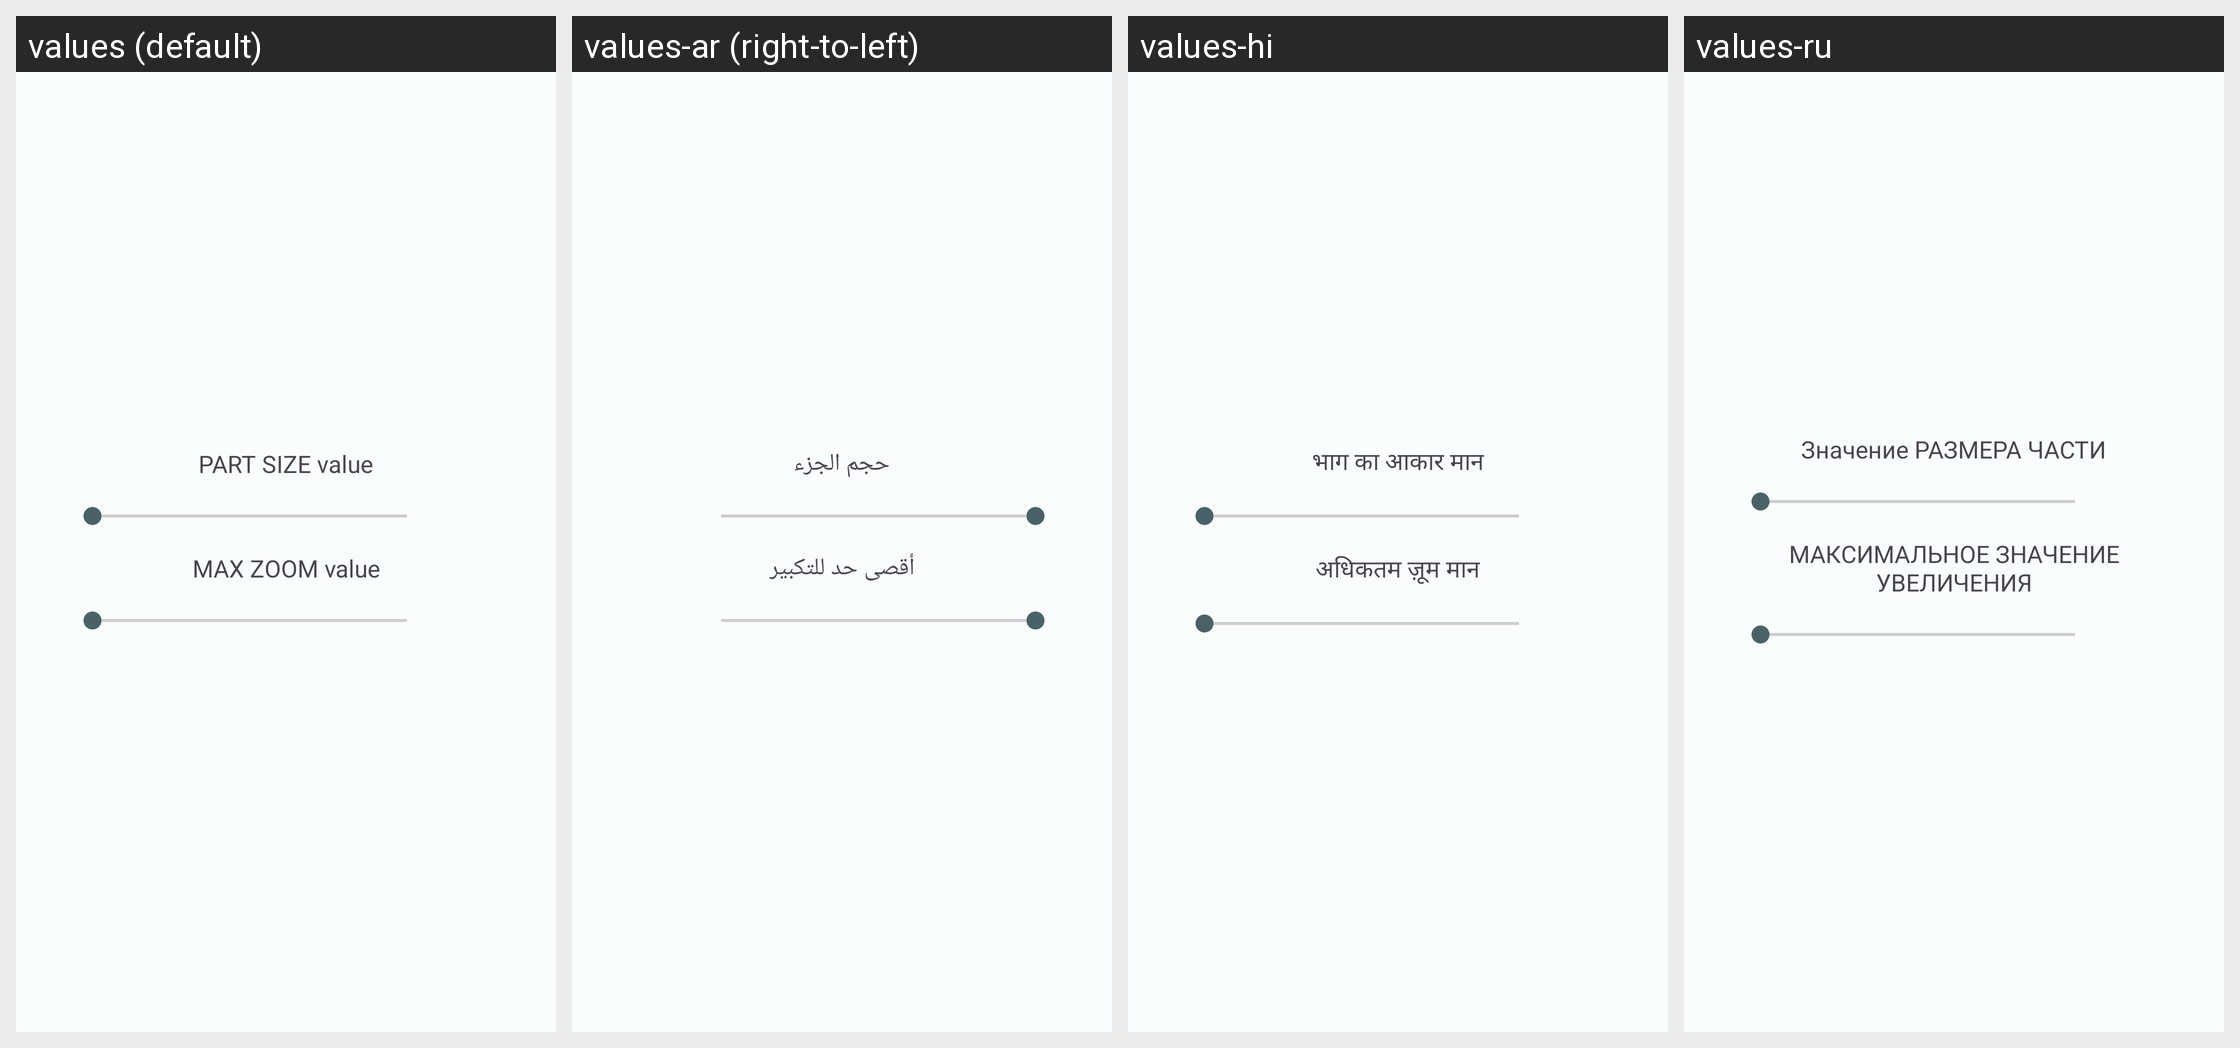

Translations of the strings shown on this Android screen, per locale in the grid:
Android screen res/layout/advanced_dialog.xml rendered under 4 locales, left to right: values (default), values-ar (right-to-left), values-hi, values-ru. Device: Nexus 5 (rendered at 1080×1920; each locale shown at half size, 540×960, under a caption strip naming it); theme MJ_PDF_THEME.
Other locales in the repository, not shown: values-de, values-es, values-pt-rBR, values-tr, values-zh-rTW.
Strings drawn on this screen, with the default value and each locale's value (text and hints the layout hard-codes, and strings that could not be matched under every locale, appear in the picture but are not listed):

part_size_value
  values: PART SIZE value
  values-ar: حجم الجزء
  values-hi: भाग का आकार मान
  values-ru: Значение РАЗМЕРА ЧАСТИ

max_zoom_value
  values: MAX ZOOM value
  values-ar: أقصى حد للتكبير
  values-hi: अधिकतम ज़ूम मान
  values-ru: МАКСИМАЛЬНОЕ ЗНАЧЕНИЕ УВЕЛИЧЕНИЯ
